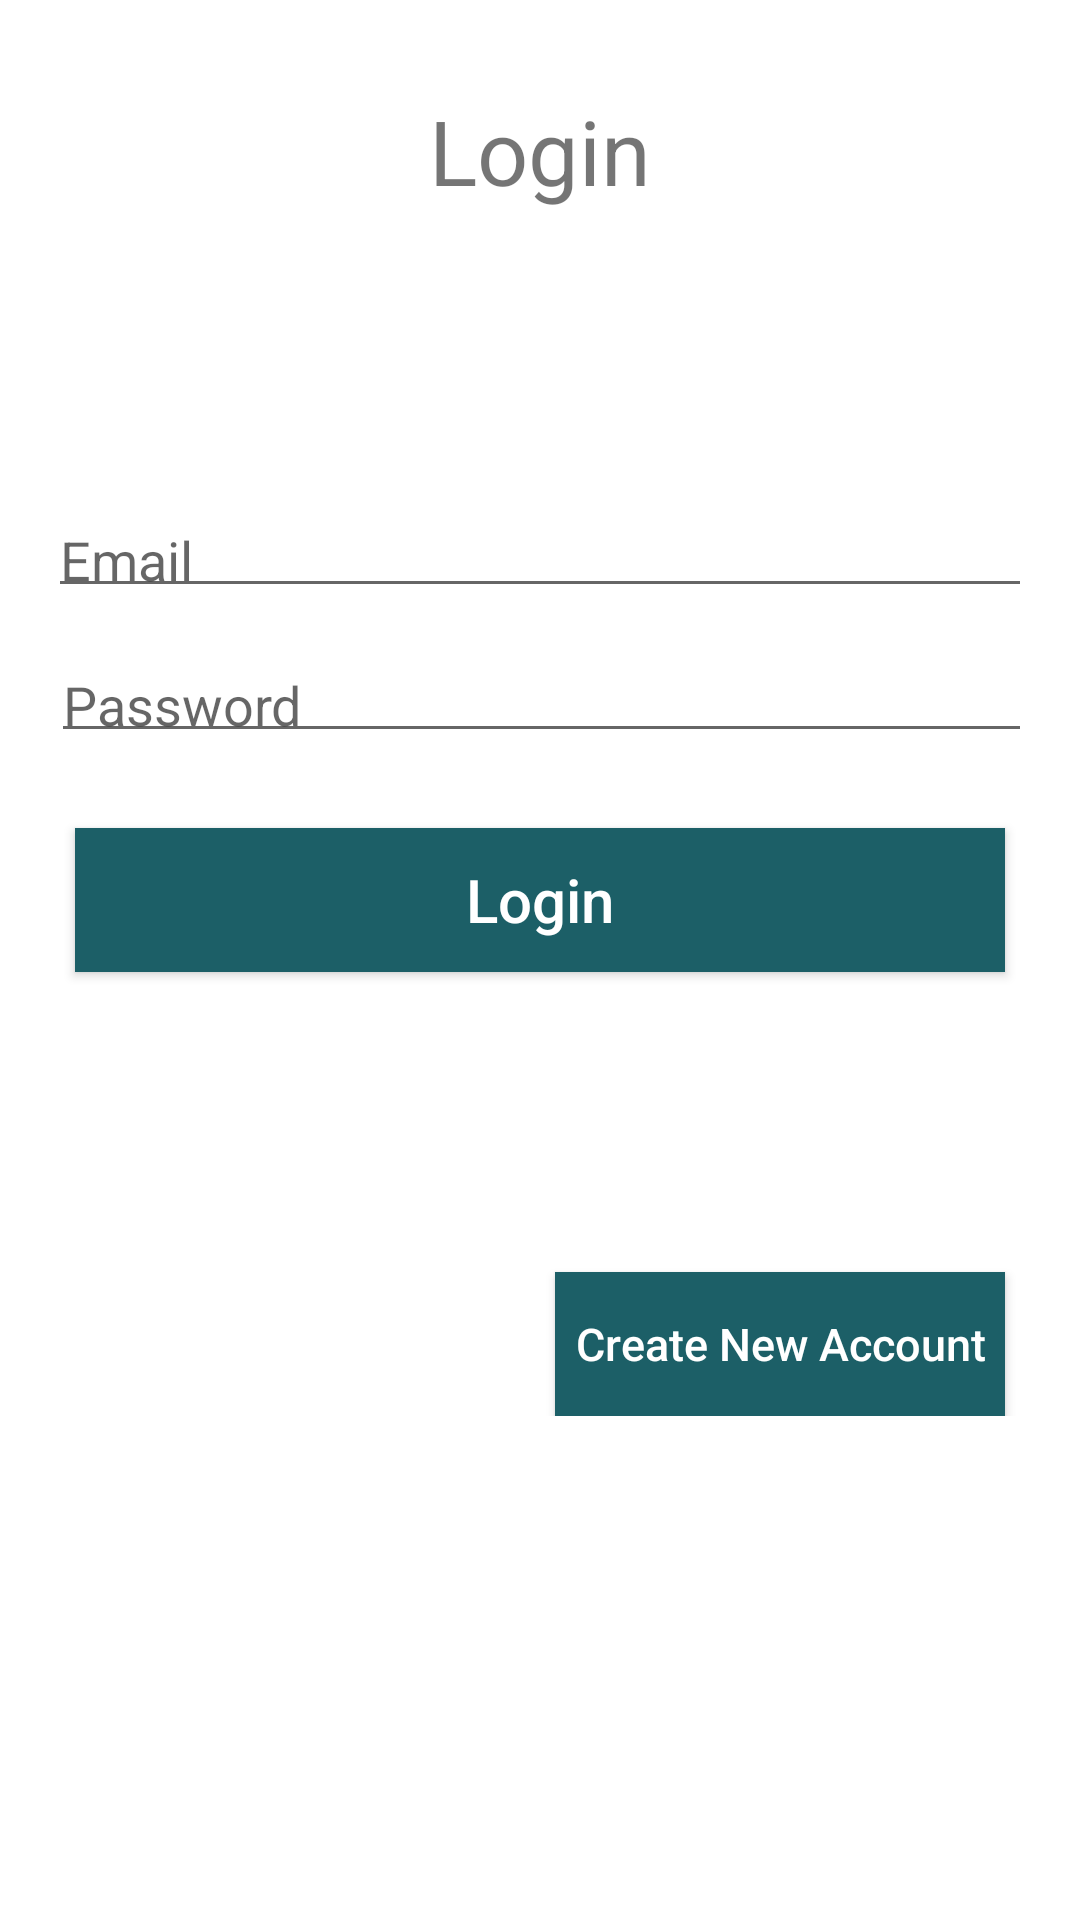

Android layout source for this screen:
<!-- AndroidManifest.xml: application theme Theme.HackthonProject -->
<!-- res/layout/activity_login.xml -->
<?xml version="1.0" encoding="utf-8"?>
<RelativeLayout xmlns:android="http://schemas.android.com/apk/res/android"
    xmlns:app="http://schemas.android.com/apk/res-auto"
    xmlns:tools="http://schemas.android.com/tools"
    android:layout_width="match_parent"
    android:layout_height="match_parent"
    tools:context=".LoginActivity">

    <ScrollView
        android:layout_width="match_parent"
        android:layout_height="match_parent">

        <RelativeLayout
            android:layout_width="match_parent"
            android:layout_height="wrap_content">

            <EditText
                android:id="@+id/inputEmail"
                android:layout_width="wrap_content"
                android:layout_height="wrap_content"
                android:layout_below="@+id/Title"
                android:layout_alignParentStart="true"
                android:layout_alignParentEnd="true"
                android:layout_marginStart="16dp"
                android:layout_marginTop="100dp"
                android:layout_marginEnd="16dp"
                android:drawableStart="@drawable/email"
                android:ems="10"
                android:hint="Email"
                android:inputType="textEmailAddress"
                android:padding="4dp" />

            <TextView
                android:id="@+id/Title"
                android:layout_width="wrap_content"
                android:layout_height="wrap_content"
                android:layout_alignParentStart="true"
                android:layout_alignParentEnd="true"
                android:layout_marginStart="16dp"
                android:layout_marginTop="30dp"
                android:layout_marginEnd="16dp"
                android:text="Login"
                android:textAlignment="center"
                android:textSize="30sp" />

            <EditText
                android:id="@+id/inputPassword"
                android:layout_width="wrap_content"
                android:layout_height="wrap_content"
                android:layout_below="@+id/inputEmail"
                android:layout_alignParentStart="true"
                android:layout_alignParentEnd="true"
                android:layout_marginStart="17dp"
                android:layout_marginTop="16dp"
                android:layout_marginEnd="16dp"
                android:drawableStart="@drawable/password"
                android:ems="10"
                android:hint="Password"
                android:inputType="textPassword"
                android:padding="4dp" />

            <Button
                android:id="@+id/LoginBtn"
                android:layout_width="match_parent"
                android:layout_height="wrap_content"
                android:layout_below="@+id/inputPassword"
                android:layout_marginStart="25dp"
                android:layout_marginTop="25dp"
                android:layout_marginEnd="25dp"
                android:background="@color/colorButton"
                android:onClick="onLogin"
                android:padding="4dp"
                android:text="Login"
                android:textAllCaps="false"
                android:textColor="@android:color/background_light"
                android:textColorHighlight="#5C5C5C"
                android:textSize="20sp" />

            <Button
                android:id="@+id/ToRegisterBtn"
                android:layout_width="150dp"
                android:layout_height="wrap_content"
                android:layout_below="@+id/LoginBtn"

                android:layout_alignParentEnd="true"

                android:layout_marginTop="100dp"
                android:layout_marginEnd="25dp"
                android:background="@color/colorButton"
                android:onClick="onToRegister"
                android:padding="4dp"
                android:text="Create New Account"
                android:textAllCaps="false"
                android:textColor="@android:color/background_light"
                android:textColorHighlight="#5C5C5C"
                android:textSize="15sp" />


        </RelativeLayout>
    </ScrollView>

</RelativeLayout>
<!-- resources referenced by this layout -->
<resources>
  <color name="colorButton">#1C5F67</color>
  <style name="Theme.HackthonProject" parent="Theme.MaterialComponents.DayNight.DarkActionBar">
          
          <item name="colorPrimary">@color/purple_500</item>
          <item name="colorPrimaryVariant">@color/purple_700</item>
          <item name="colorOnPrimary">@color/white</item>
          
          <item name="colorSecondary">@color/teal_200</item>
          <item name="colorSecondaryVariant">@color/teal_700</item>
          <item name="colorOnSecondary">@color/black</item>
          
          <item name="android:statusBarColor" tools:targetApi="l">?attr/colorPrimaryVariant</item>
          
      </style>
  <color name="purple_500">#FF6200EE</color>
  <color name="purple_700">#FF3700B3</color>
  <color name="white">#FFFFFFFF</color>
  <color name="teal_200">#FF03DAC5</color>
  <color name="teal_700">#FF018786</color>
  <color name="black">#FF000000</color>
</resources>
